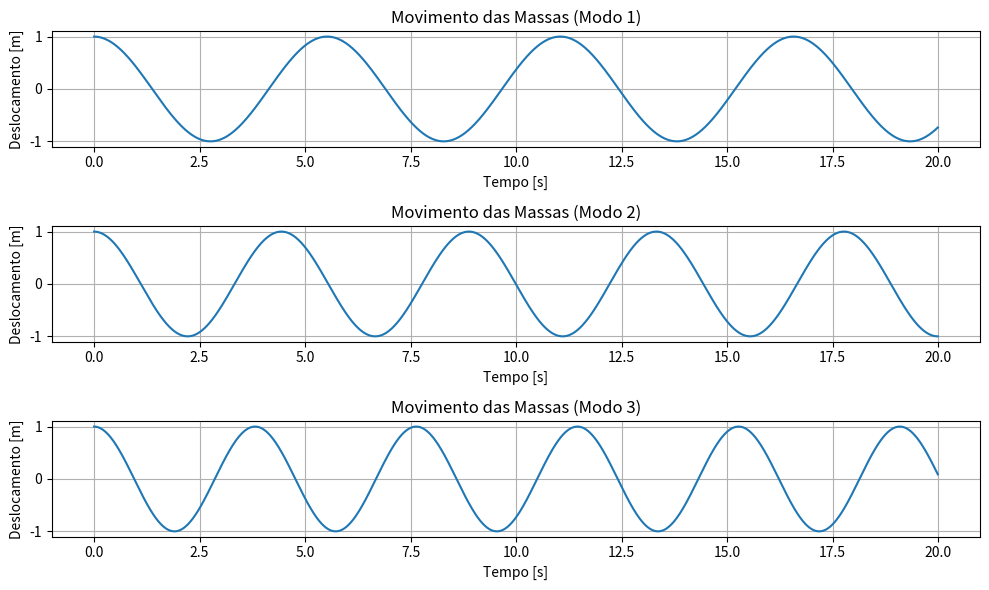

Here is the Python script that generated this plot:
import numpy as np
import matplotlib.pyplot as plt

# a) Cálculo das frequências angulares dos 3 modos normais de oscilação
# Dados fornecidos
k = 1  # constante da mola em N/m
k_prime = 0.5  # constante da mola em N/m
m = 1  # massa em kg

# Matriz de coeficientes do sistema
M = m * np.eye(3)  # Matriz de massa (identidade, pois as massas são iguais)
K = np.array([[ k + 2*k_prime, -k_prime, 0],
              [-k_prime, 2*k_prime + k, -k_prime],
              [0, -k_prime, k + 2*k_prime]])

# Resolvendo o problema de autovalores e autovetores
# Para encontrar as frequências normais do sistema
eigvals, eigvecs = np.linalg.eig(np.linalg.inv(M).dot(K))

# Frequências angulares (ω) correspondem à raiz quadrada dos autovalores
frequencias_angulares = np.sqrt(np.abs(eigvals))

# Frequências angulares em Hz (dividindo por 2*pi)
frequencias_hz = frequencias_angulares / (2 * np.pi)

# Exibindo os resultados
print("Frequências angulares (rad/s):", frequencias_angulares)
print("Frequências em Hz:", frequencias_hz)

# b) Simulação do movimento das massas usando o método de Euler-Cromer

# Parâmetros de simulação
t_max = 20  # tempo máximo de simulação em segundos
dt = 0.01  # passo de tempo
t = np.arange(0, t_max, dt)  # vetor de tempo

# Função para o método de Euler-Cromer
def euler_cromer_corrected(mode_frequencies, initial_conditions):
    num_modes = len(mode_frequencies)
    positions = np.zeros((3, len(t)))  # posições das 3 massas
    velocities = np.zeros_like(positions)  # velocidades das 3 massas

    # Inicializando as condições iniciais
    positions[:, 0] = initial_conditions

    # Calculando o movimento ao longo do tempo
    for i in range(1, len(t)):
        for j in range(3):
            # Aceleração proporcional ao modo normal
            acceleration = -mode_frequencies[j]**2 * positions[j, i-1]
            velocities[j, i] = velocities[j, i-1] + acceleration * dt
            positions[j, i] = positions[j, i-1] + velocities[j, i] * dt

    return positions

initial_conditions_1 = np.array([1, 0, 0])  # deslocamento inicial na massa A (modo 1)
initial_conditions_2 = np.array([0, 1, 0])  # deslocamento inicial na massa B (modo 2)
initial_conditions_3 = np.array([0, 0, 1])  # deslocamento inicial na massa C (modo 3)

positions_1 = euler_cromer_corrected([frequencias_angulares[0]] * 3, initial_conditions_1)
positions_2 = euler_cromer_corrected([frequencias_angulares[1]] * 3, initial_conditions_2)
positions_3 = euler_cromer_corrected([frequencias_angulares[2]] * 3, initial_conditions_3)

plt.figure(figsize=(10, 6))

plt.subplot(3, 1, 1)
plt.plot(t, positions_1[0], label='Modo 1')
plt.title('Movimento das Massas (Modo 1)')
plt.xlabel('Tempo [s]')
plt.ylabel('Deslocamento [m]')
plt.grid(True)

plt.subplot(3, 1, 2)
plt.plot(t, positions_2[1], label='Modo 2')
plt.title('Movimento das Massas (Modo 2)')
plt.xlabel('Tempo [s]')
plt.ylabel('Deslocamento [m]')
plt.grid(True)

plt.subplot(3, 1, 3)
plt.plot(t, positions_3[2], label='Modo 3')
plt.title('Movimento das Massas (Modo 3)')
plt.xlabel('Tempo [s]')
plt.ylabel('Deslocamento [m]')
plt.grid(True)

plt.tight_layout()
plt.show()